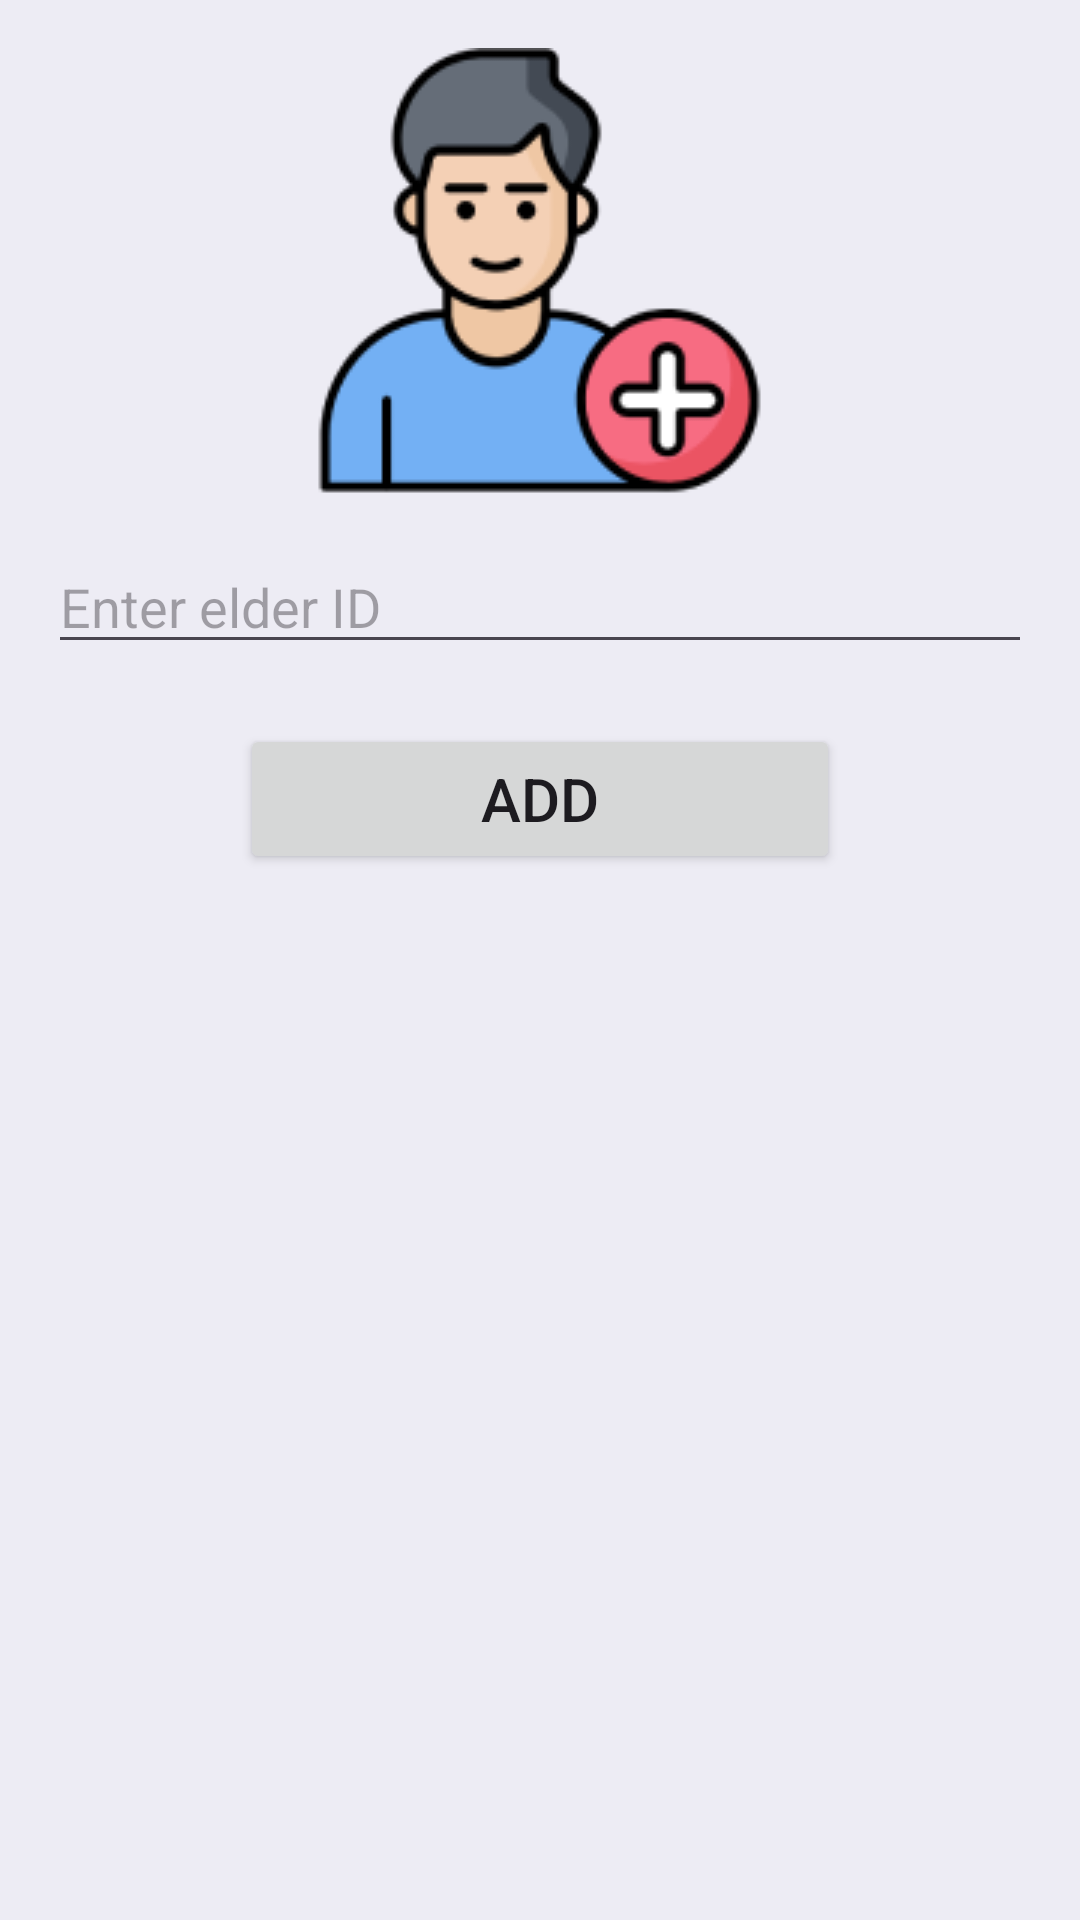

Produce the Android XML layout that renders to this screen, including the resource entries it uses.
<!-- AndroidManifest.xml: application theme Theme.ElderCare -->
<!-- res/layout/activity_caregiver_main_add_existing_popup.xml -->
<?xml version="1.0" encoding="utf-8"?>
<LinearLayout xmlns:android="http://schemas.android.com/apk/res/android"
    android:layout_width="match_parent"
    android:layout_height="match_parent"
    android:background="@color/light_gray"
    android:orientation="vertical"
    android:padding="16dp">

    
    <ImageView
        android:layout_width="wrap_content"
        android:layout_height="wrap_content"
        android:layout_gravity="center"
        android:contentDescription="@string/add_new_elderly"
        android:layout_marginBottom="15dp"
        android:src="@drawable/add_patient"
        />

    
    <LinearLayout
        android:layout_width="match_parent"
        android:layout_height="wrap_content"
        android:orientation="vertical"
        >

        <EditText
            android:id="@+id/elder_UID"
            android:layout_width="match_parent"
            android:layout_height="wrap_content"
            android:hint="@string/enter_elder_user_id"
            android:inputType="text" />


    </LinearLayout>

    
    <Button
        android:id="@+id/confirm_new_elder"
        android:layout_width="200dp"
        android:layout_height="50dp"
        android:layout_gravity="center"
        android:textSize="20sp"
        android:layout_margin="20dp"
        android:text="@string/add_new_elderly" />

</LinearLayout>
<!-- resources referenced by this layout -->
<resources>
  <color name="light_gray">#EDECF4</color>
  <!-- drawable add_patient: png bitmap (drawable, 10609 bytes) -->
  <string name="add_new_elderly">Add</string>
  <string name="enter_elder_user_id">Enter elder ID</string>
  <style name="Theme.ElderCare" parent="Base.Theme.ElderCare" />
  <style name="Base.Theme.ElderCare" parent="Theme.Material3.DayNight.NoActionBar">
          
          
      </style>
</resources>
